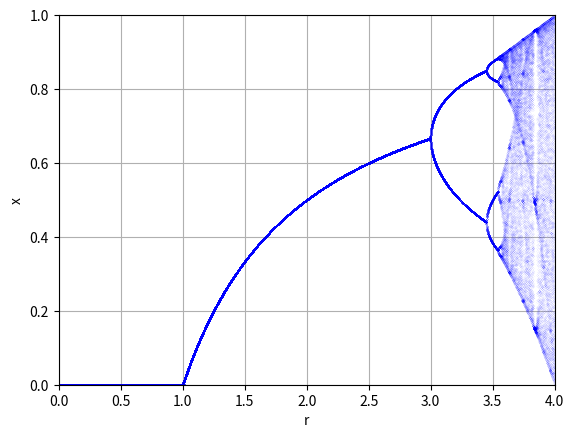

This figure's Python source:
import numpy as np
import matplotlib.pyplot as plt
%matplotlib

R = np.linspace(0, 4, 4000)
rng = np.random.default_rng()
xlist = []
rlist = []

def f(x, r):
    return r*x*(1-x)

for r in R:
    x = rng.random()
    for j in range(500):
        x = f(x, r)
    for k in range(50):
        x = f(x, r)
        xlist.append(x)
        rlist.append(r)
        
plt.plot(rlist, xlist, 'b.', markersize=0.05) 
plt.xlabel('r')
plt.ylabel('x')
plt.xlim([0,4])
plt.ylim([0,1])
plt.grid()
plt.show()